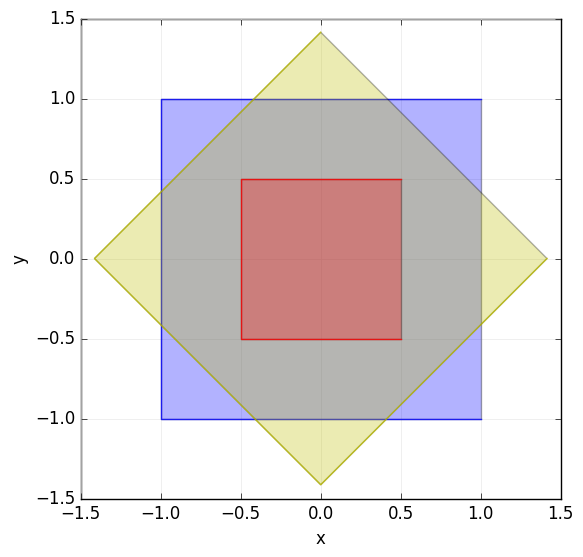

Recreate this plot in Python.
# -*- coding: utf-8 -*-
"""
Homogeneous coordinates in Python
[redacted]
[redacted]

Also taking a heavy dose from the excellent:
https://blogs.mathworks.com/graphics/2015/09/28/homogeneous-coordinates/
"""

import numpy as np
import matplotlib.pyplot as plt #plt.plot(x, y)
plt.style.use('classic')

#%% Note I set the zorder so grid lines show up behind points
pts = np.array([ [1,  -1, -1,  1,],
                 [1,   1, -1, -1,],
                 [1,  1,  1,  1] ], dtype = np.float32)
x_cart = pts[0,:]/pts[2,:]
y_cart = pts[1,:]/pts[2,:]
plt.close('all')
fig, ax = plt.subplots()
ax.fill(x_cart, y_cart, 'b', alpha = 0.3, zorder = 3)
ax.plot(x_cart, y_cart, c = 'b', alpha = 0.8, zorder = 3)
plt.grid(linestyle = '-', color ="#E9E9E9", zorder = 0)
plt.xlabel('x')
plt.ylabel('y');
ax.axis('square')
ax.axis((-1.5, 1.5, -1.5, 1.5))


#%% Rotation counterclockwise
rot_angle = np.pi/4;  #
rot_mat = np.array([[np.cos(rot_angle), -np.sin(rot_angle), 0],
                    [np.sin(rot_angle), np.cos(rot_angle), 0],
                    [   0,                 0,         1]]);

pts_rotated = rot_mat.dot(pts);
rot_x_cart = pts_rotated[0,:]/pts_rotated[2,:]
rot_y_cart = pts_rotated[1,:]/pts_rotated[2,:]
ax.fill(rot_x_cart, rot_y_cart, 'y', alpha = 0.3, zorder = 3)
ax.plot(rot_x_cart, rot_y_cart, c = 'y', alpha = 0.8, zorder = 3)

#%% Scale
scale_factor = 0.5;
scale_mat = np.array([[scale_factor,  0,         0],
             [0         , scale_factor, 0],
             [0         ,    0,         1]]);
pts_scaled = scale_mat.dot(pts);
scale_x_cart = pts_scaled[0,:]/pts_scaled[2,:]
scale_y_cart = pts_scaled[1,:]/pts_scaled[2,:]
ax.fill(scale_x_cart, scale_y_cart, 'r', alpha = 0.3, zorder = 3)
ax.plot(scale_x_cart, scale_y_cart, c = 'r', alpha = 0.8, zorder = 3)

#%% Translate








# :)
